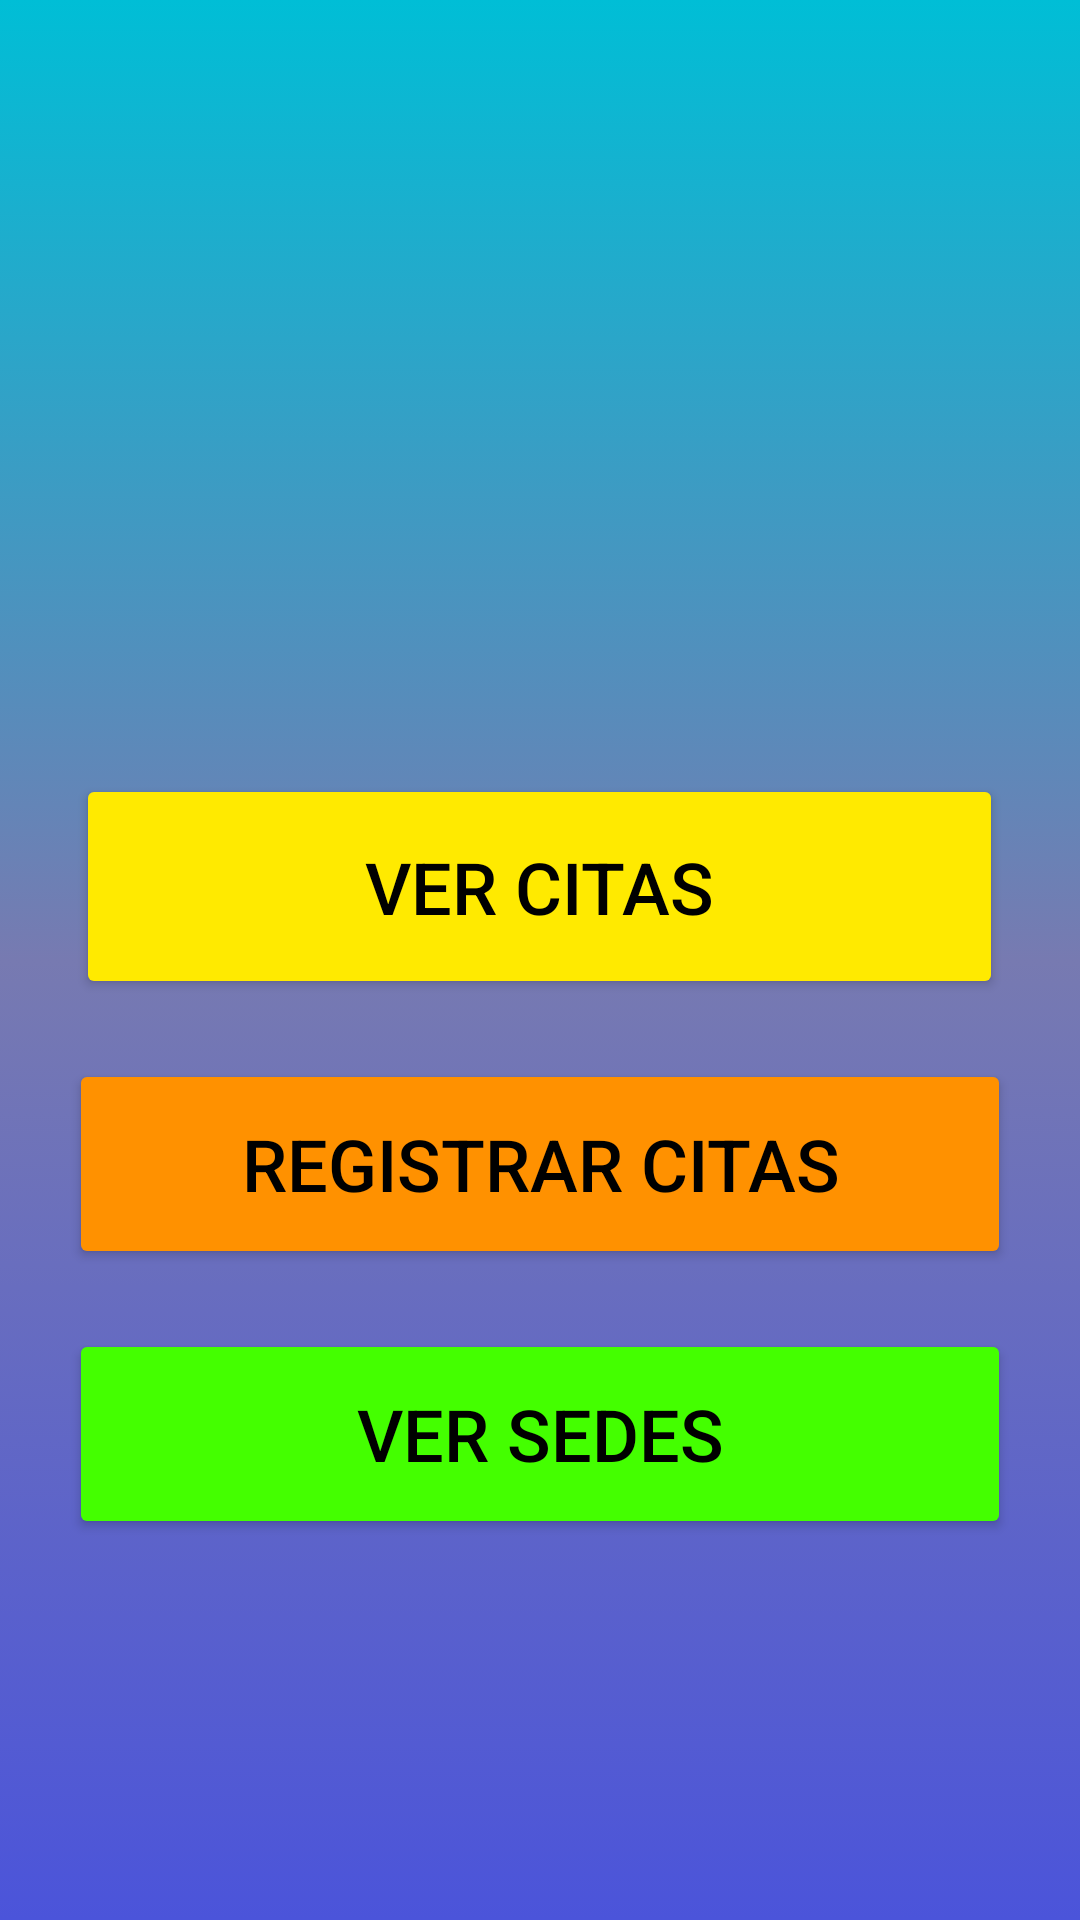

Here is an Android app screen rendered from its layout file. Give the layout XML and the strings, colors and styles it references.
<!-- AndroidManifest.xml: application theme Theme.ExamenFinalColorado -->
<!-- res/layout/activity_main.xml -->
<?xml version="1.0" encoding="utf-8"?>
<RelativeLayout xmlns:android="http://schemas.android.com/apk/res/android"
    xmlns:app="http://schemas.android.com/apk/res-auto"
    xmlns:tools="http://schemas.android.com/tools"
    android:layout_width="match_parent"
    android:layout_height="match_parent"
    android:background="@drawable/color_principal"
    tools:context=".MainActivity">

    <ImageView
        android:id="@+id/imageView"
        android:layout_width="200dp"
        android:layout_height="122dp"
        android:layout_marginTop="36dp"
        android:layout_centerHorizontal="true"
        app:srcCompat="@drawable/iconosalud" />

    <Button
        android:id="@+id/btncitas"
        android:layout_width="309dp"
        android:layout_height="75dp"
        android:layout_marginTop="100dp"
        android:backgroundTint="@color/Boton1"
        android:text="Ver Citas"
        android:textColor="@color/black"
        android:textSize="24sp"
        app:cornerRadius="15dp"
        app:icon="@android:drawable/ic_search_category_default"
        app:iconTint="#020202"
        android:layout_centerInParent="true"
        android:layout_below="@+id/imageView"/>

    <Button
        android:id="@+id/btnformulario"
        android:layout_width="314dp"
        android:layout_height="70dp"
        android:layout_below="@id/btncitas"
        android:layout_centerInParent="true"
        android:layout_marginTop="20dp"
        android:backgroundTint="@color/Boton2"
        android:text="Registrar Citas"
        android:textColor="@color/black"
        android:textSize="24sp"
        app:cornerRadius="15dp"
        app:icon="@android:drawable/ic_menu_edit"
        app:iconTint="#020202" />

    <Button
        android:id="@+id/btnsedes"
        android:layout_width="314dp"
        android:layout_height="70dp"
        android:layout_marginTop="20dp"
        android:backgroundTint="@color/Boton3"
        android:text="Ver Sedes"
        android:textColor="@color/black"
        android:textSize="24sp"
        app:cornerRadius="15dp"
        app:icon="@android:drawable/ic_menu_mylocation"
        app:iconTint="#020202"
        android:layout_centerInParent="true"
        android:layout_below="@id/btnformulario"/>

    </RelativeLayout>
<!-- resources referenced by this layout -->
<resources>
  <color name="Boton1">#FFEA00</color>
  <color name="Boton2">#FF9100</color>
  <color name="Boton3">#44FF00</color>
  <color name="black">#FF000000</color>
  <!-- drawable color_principal (drawable) -->
  <?xml version="1.0" encoding="utf-8"?>
  <selector xmlns:android="http://schemas.android.com/apk/res/android">
  
      <item>
          <shape android:shape="rectangle">
              <gradient
                  android:startColor="@color/color3a"
                  android:centerColor="@color/color2a"
                  android:endColor="@color/color1a"
                  android:type="linear"
                  android:angle="20"/>
          </shape>
      </item>
  
  </selector>
  <style name="Theme.ExamenFinalColorado" parent="Theme.MaterialComponents.DayNight.DarkActionBar">
          
          <item name="colorPrimary">@color/purple_500</item>
          <item name="colorPrimaryVariant">@color/purple_700</item>
          <item name="colorOnPrimary">@color/white</item>
          
          <item name="colorSecondary">@color/teal_200</item>
          <item name="colorSecondaryVariant">@color/teal_700</item>
          <item name="colorOnSecondary">@color/black</item>
          
          <item name="android:statusBarColor" tools:targetApi="l">?attr/colorPrimaryVariant</item>
          
      </style>
  <color name="color3a">#00BED6</color>
  <color name="color2a">#777AB1</color>
  <color name="color1a">#4B54DA</color>
  <color name="purple_500">#FF6200EE</color>
  <color name="purple_700">#FF3700B3</color>
  <color name="white">#FFFFFFFF</color>
  <color name="teal_200">#FF03DAC5</color>
  <color name="teal_700">#FF018786</color>
</resources>
